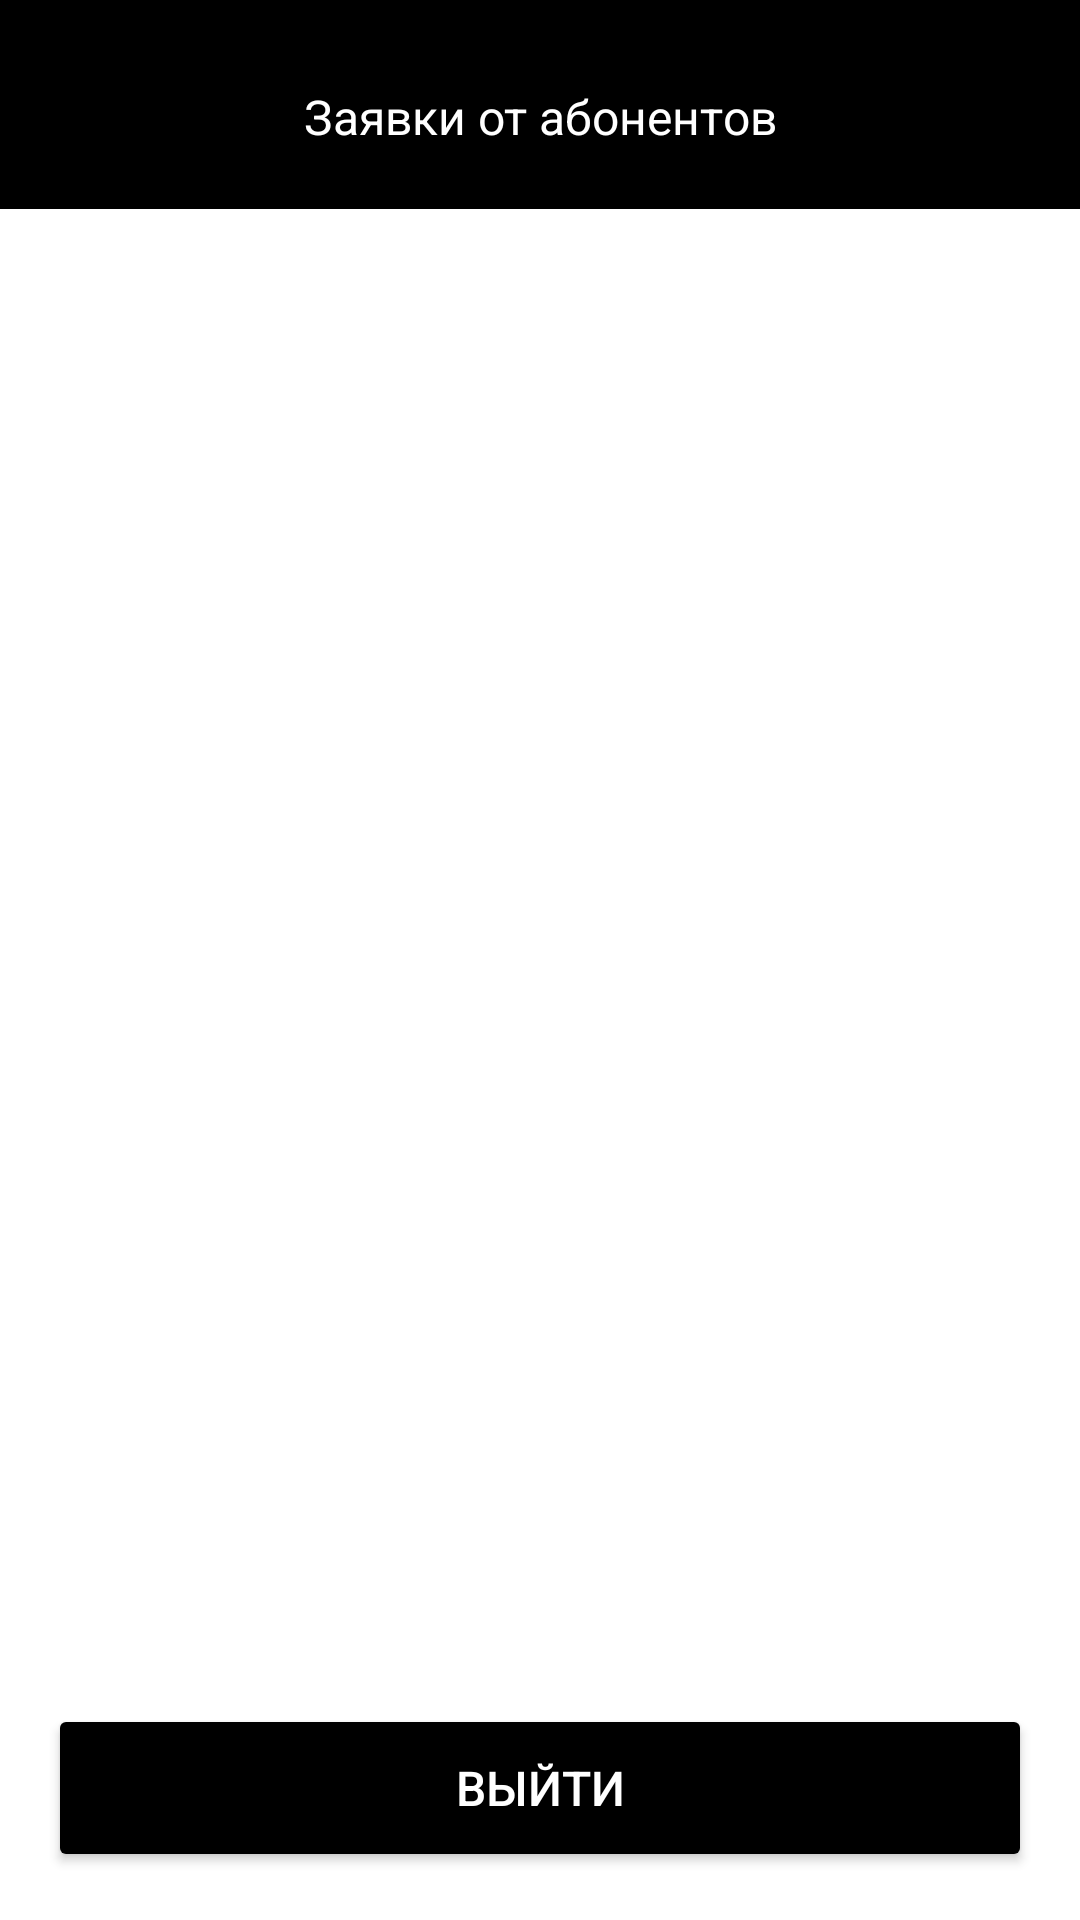

Layout XML and referenced resources for this Android screen:
<!-- AndroidManifest.xml: application theme Theme.AppCompat.Light.DarkActionBar -->
<!-- res/layout/activity_support.xml -->
<?xml version="1.0" encoding="utf-8"?>
<LinearLayout xmlns:android="http://schemas.android.com/apk/res/android"
    xmlns:app="http://schemas.android.com/apk/res-auto"
    android:layout_width="match_parent"
    android:layout_height="match_parent"
    android:orientation="vertical"
    android:background="@android:color/white">

    <LinearLayout
        android:layout_width="match_parent"
        android:layout_height="wrap_content"
        android:orientation="vertical"
        android:padding="20dp"
        android:background="@color/black">

        <TextView
            android:layout_width="match_parent"
            android:layout_height="wrap_content"
            android:text="Заявки от абонентов"
            android:textSize="16sp"
            android:textColor="@android:color/white"
            android:gravity="center"
            android:layout_marginTop="8dp"/>
    </LinearLayout>

    <ListView
        android:id="@+id/listView"
        android:layout_width="match_parent"
        android:layout_height="0dp"
        android:layout_weight="1"
        android:divider="@null"
        android:dividerHeight="8dp"
        android:padding="12dp"/>

    <Button
        android:id="@+id/backButton"
        android:layout_width="match_parent"
        android:layout_height="56dp"
        android:text="ВЫЙТИ"
        android:textAllCaps="false"
        android:textSize="16sp"
        android:layout_margin="16dp"
        android:textColor="@android:color/white"
        android:backgroundTint="#FF000000"/>

</LinearLayout>
<!-- resources referenced by this layout -->
<resources>

  <!-- not gathered from this repository: default colours our renderer supplied (Android Studio template values) -->
  <color name="black">#FF000000</color>
</resources>
